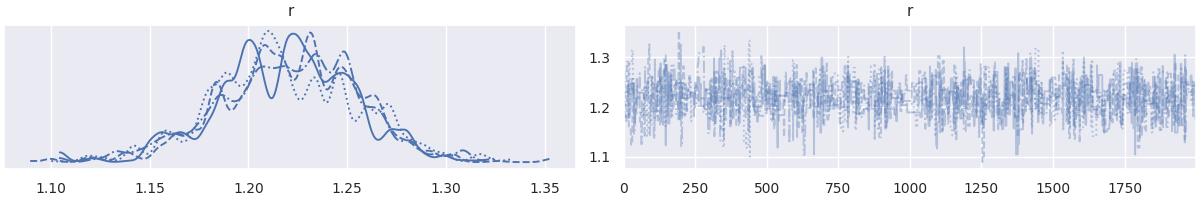

Source data for this figure (header and first rows):
, r
0, 1.205
1, 1.205
2, 1.205
3, 1.205
4, 1.205
5, 1.205
6, 1.205
7, 1.205
8, 1.205
9, 1.205
10, 1.205
11, 1.205
12, 1.205
13, 1.205
14, 1.205
15, 1.205
16, 1.245
17, 1.18
18, 1.18
19, 1.18
20, 1.18
21, 1.18
22, 1.196
23, 1.196
24, 1.196
25, 1.247
26, 1.247
27, 1.247
28, 1.247
29, 1.247
30, 1.247
31, 1.247
32, 1.247
33, 1.247
34, 1.247
35, 1.247
36, 1.247
37, 1.169
38, 1.169
39, 1.169
40, 1.169
41, 1.209
42, 1.206
43, 1.206
44, 1.206
45, 1.257
46, 1.257
47, 1.257
48, 1.218
49, 1.218
50, 1.218
51, 1.219
52, 1.219
53, 1.219
54, 1.219
55, 1.219
56, 1.229
57, 1.229
58, 1.229
59, 1.229
... 7,940 more rows
